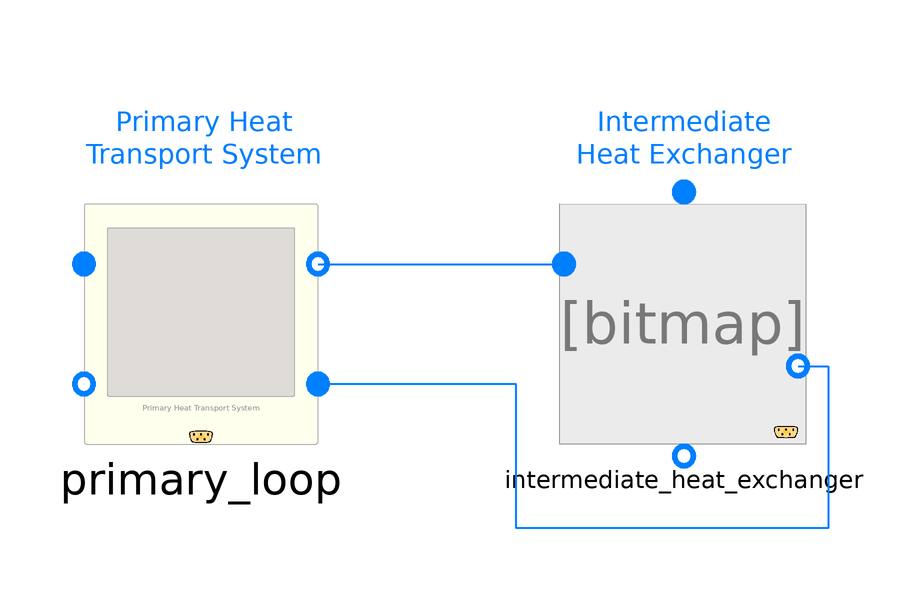

This picture is the connection diagram that the Modelica source below describes through its graphical annotations.

partial model Rx2IHX "Reactor-to-IHX architecture"

    replaceable Interfaces.RxPrimaryHeatTransportSystem primary_loop
      annotation (Placement(transformation(extent={{-60,-20},{-21,20}})));
    replaceable Interfaces.IntermediateHeatExchanger
      intermediate_heat_exchanger
      annotation (Placement(transformation(extent={{20,-20},{60,20}})));
  equation

    connect(primary_loop.toIHX, intermediate_heat_exchanger.shellInlet)
      annotation (Line(
        points={{-21,10},{20,10}},
        color={0,127,255},
        smooth=Smooth.None,
        thickness=0.5));
    connect(intermediate_heat_exchanger.shellOutlet, primary_loop.fromIHX)
      annotation (Line(
        points={{59,-7},{64,-7},{64,-34},{12,-34},{12,-10},{-21,-10}},
        color={0,127,255},
        smooth=Smooth.None,
        thickness=0.5));
    annotation (Diagram(coordinateSystem(extent={{-200,-100},{200,100}},
            preserveAspectRatio=false), graphics={Text(
              extent={{-60,40},{-20,22}},
              lineColor={0,127,255},
              lineThickness=0.5,
              textString="Primary Heat
Transport System"),Text(
              extent={{22,38},{58,24}},
              lineColor={0,127,255},
              lineThickness=0.5,
              textString="Intermediate
Heat Exchanger")}), Icon(coordinateSystem(extent={{-200,-100},{200,100}})));
  end Rx2IHX;